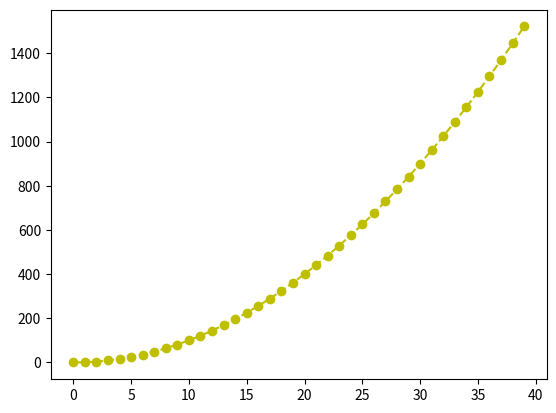

Here is the Python script that generated this plot:
import matplotlib
import matplotlib.pyplot as p

xList=list()
yList=list()
for i in range(40):
  xList.append(i)
  yList.append(i**2)

p.plot(xList,yList,'--yo')
p.savefig("grafico.png")